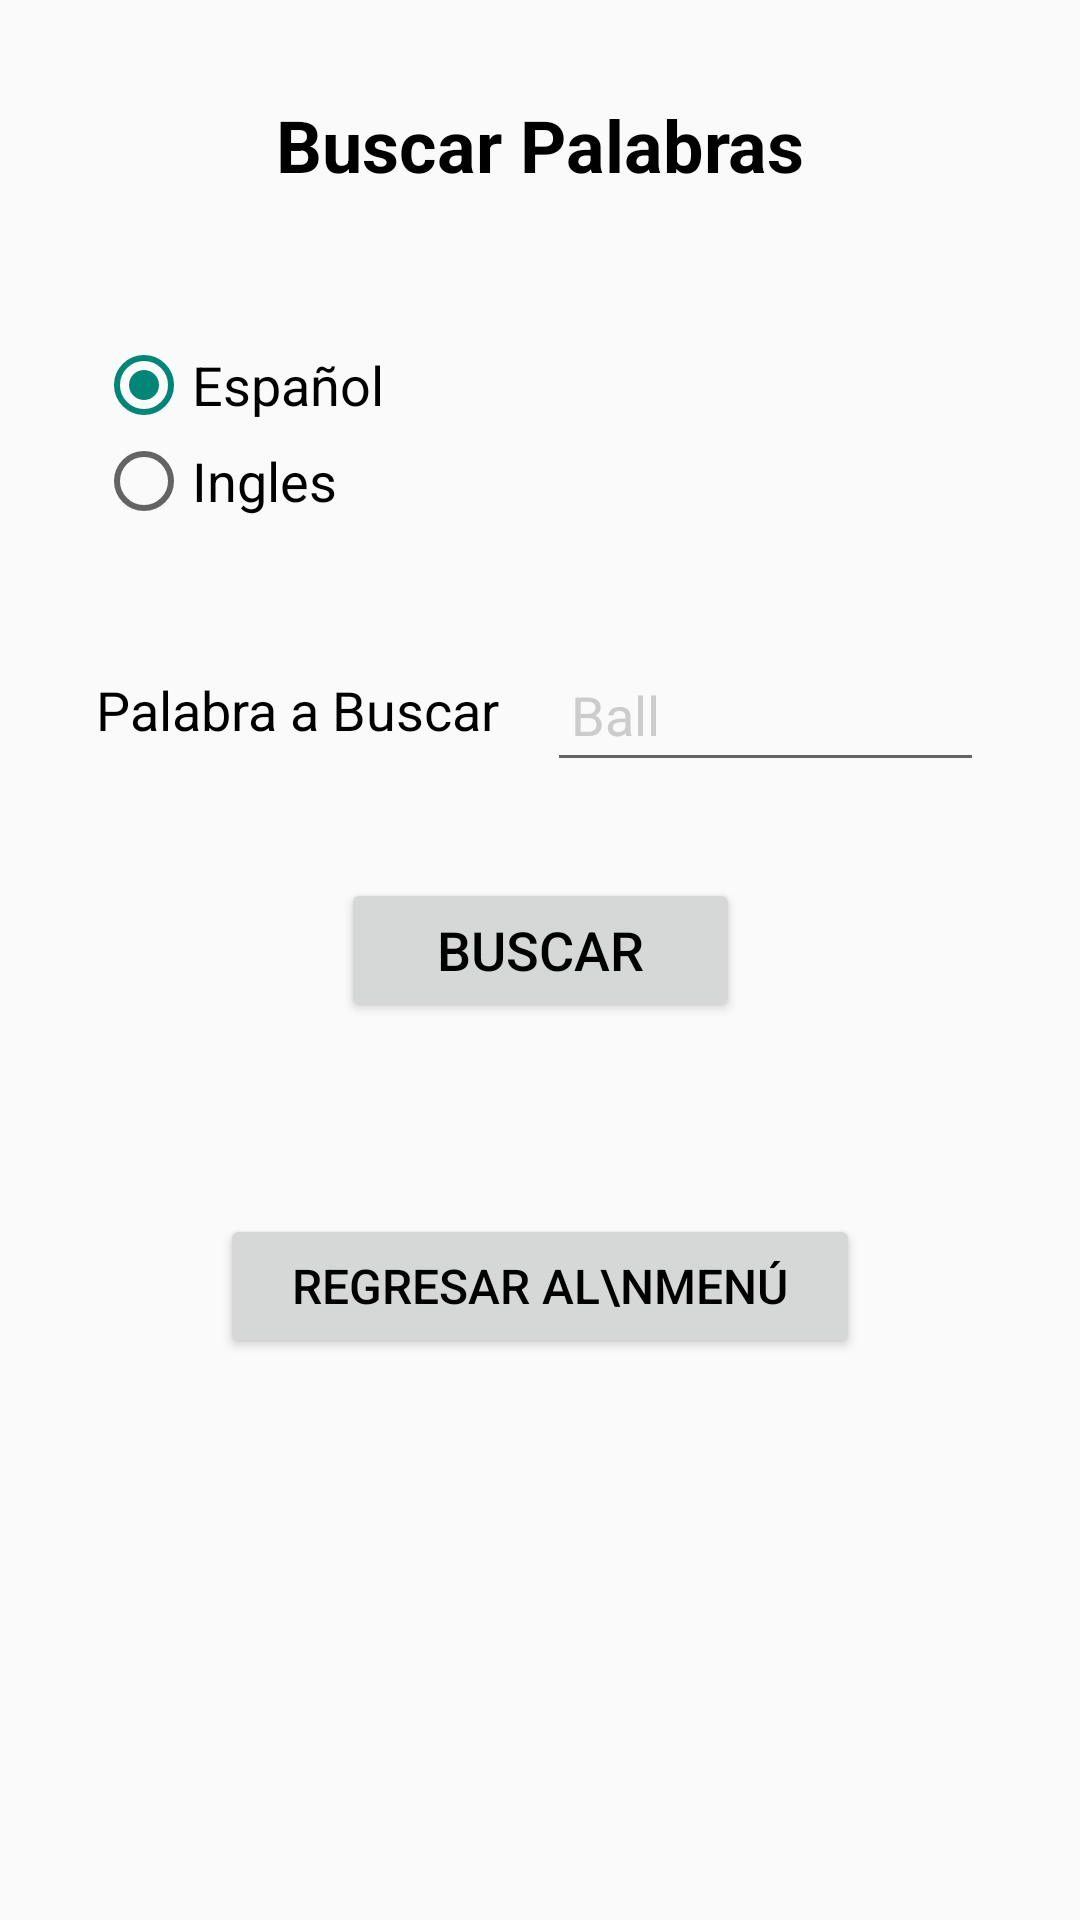

Write the Android layout XML for this screen, with the resource values it uses.
<!-- AndroidManifest.xml: application theme Theme.IntroKotlin903 -->
<!-- res/layout/activity_buscar.xml -->
<?xml version="1.0" encoding="utf-8"?>
<androidx.constraintlayout.widget.ConstraintLayout xmlns:android="http://schemas.android.com/apk/res/android"
    xmlns:app="http://schemas.android.com/apk/res-auto"
    xmlns:tools="http://schemas.android.com/tools"
    android:id="@+id/main"
    android:layout_width="match_parent"
    android:layout_height="match_parent"
    tools:context=".Diccionario.BuscarActivity">

    <TextView
        android:id="@+id/searchTitleTextView"
        android:layout_width="wrap_content"
        android:layout_height="wrap_content"
        android:layout_marginTop="32dp"
        android:text="Buscar Palabras"
        android:textSize="24sp"
        android:textStyle="bold"
        android:textColor="@android:color/black"
        app:layout_constraintEnd_toEndOf="parent"
        app:layout_constraintStart_toStartOf="parent"
        app:layout_constraintTop_toTopOf="parent" />
    <RadioGroup
        android:id="@+id/languageRadioGroup"
        android:layout_width="wrap_content"
        android:layout_height="wrap_content"
        android:layout_marginStart="32dp"
        android:layout_marginTop="48dp"
        android:orientation="vertical"
        app:layout_constraintStart_toStartOf="parent"
        app:layout_constraintTop_toBottomOf="@+id/searchTitleTextView">

        <RadioButton
            android:id="@+id/radioSpanish"
            android:layout_width="wrap_content"
            android:layout_height="wrap_content"
            android:text="Español"
            android:textSize="18sp"
            android:textColor="@android:color/black"
            android:checked="true" /> <RadioButton
        android:id="@+id/radioEnglish"
        android:layout_width="wrap_content"
        android:layout_height="wrap_content"
        android:text="Ingles"
        android:textSize="18sp"
        android:textColor="@android:color/black" />
    </RadioGroup>

    <TextView
        android:id="@+id/wordToSearchLabel"
        android:layout_width="wrap_content"
        android:layout_height="wrap_content"
        android:layout_marginStart="32dp"
        android:layout_marginTop="48dp"
        android:text="Palabra a Buscar"
        android:textSize="18sp"
        android:textColor="@android:color/black"
        app:layout_constraintStart_toStartOf="parent"
        app:layout_constraintTop_toBottomOf="@+id/languageRadioGroup" />

    <EditText
        android:id="@+id/wordToSearchEditText"
        android:layout_width="0dp"
        android:layout_height="48dp"
        android:layout_marginStart="16dp"
        android:layout_marginEnd="32dp"

        android:hint="Ball"
        android:inputType="text"
        android:paddingStart="8dp"
        android:paddingEnd="8dp"
        android:textColorHint="#CCCCCC"
        android:textColor="@android:color/black"
        app:layout_constraintBottom_toBottomOf="@+id/wordToSearchLabel"
        app:layout_constraintEnd_toEndOf="parent"
        app:layout_constraintStart_toEndOf="@+id/wordToSearchLabel"
        app:layout_constraintTop_toTopOf="@+id/wordToSearchLabel" />

    <Button
        android:id="@+id/searchButton"
        android:layout_width="wrap_content"
        android:layout_height="wrap_content"
        android:layout_marginTop="32dp"
        android:text="Buscar"
        android:textSize="18sp"
        android:paddingStart="32dp"
        android:paddingEnd="32dp"
        android:textColor="@android:color/black"
        app:layout_constraintEnd_toEndOf="parent"
        app:layout_constraintStart_toStartOf="parent"
        app:layout_constraintTop_toBottomOf="@+id/wordToSearchEditText" />

    <TextView
        android:id="@+id/foundWordLabel"
        android:layout_width="wrap_content"
        android:layout_height="wrap_content"
        android:layout_marginTop="64dp"
        android:text="palabra encontrada"
        android:textColor="@android:color/black"
        android:textSize="16sp"
        android:padding="8dp"
         app:layout_constraintEnd_toEndOf="parent"
        app:layout_constraintStart_toStartOf="parent"
        app:layout_constraintTop_toBottomOf="@+id/searchButton"
        android:visibility="gone" tools:visibility="visible" /> <TextView
    android:id="@+id/resultWordTextView"
    android:layout_width="wrap_content"
    android:layout_height="wrap_content"
    android:layout_marginTop="16dp"
    android:text="PELOTA" android:textSize="28sp"
    android:textStyle="bold"
    android:textColor="#008000" app:layout_constraintEnd_toEndOf="parent"
    app:layout_constraintStart_toStartOf="parent"
    app:layout_constraintTop_toBottomOf="@+id/foundWordLabel"
    android:visibility="gone" tools:visibility="visible" /> <Button
    android:id="@+id/returnToMenuButton"
    android:layout_width="wrap_content"
    android:layout_height="wrap_content"
    android:layout_marginTop="64dp"
    android:text="Regresar al\nMenú"
    android:textSize="16sp"
    android:paddingStart="24dp"
    android:paddingEnd="24dp"
     android:textColor="@android:color/black"
    android:textAlignment="center"
    app:layout_constraintEnd_toEndOf="parent"
    app:layout_constraintStart_toStartOf="parent"
    app:layout_constraintTop_toBottomOf="@+id/resultWordTextView" />


</androidx.constraintlayout.widget.ConstraintLayout>
<!-- resources referenced by this layout -->
<resources>
  <style name="Theme.IntroKotlin903" parent="Theme.AppCompat.Light.NoActionBar" />
</resources>
